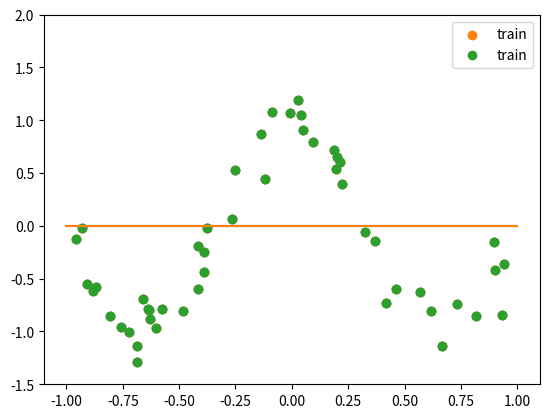

This chart was generated by the following Python code:
import math
class ag: # AutoGrad
    def log(input):
        output = ag.Scalar(math.log(input.value), inputs=[input], op="log")

        def _backward():
            input.grad += output.grad / input.value
            return None

        output._backward = _backward
        return output

    def exp(input):

        output = ag.Scalar(math.exp(input.value), inputs=[input], op="exp")

        def _backward():
            input.grad += output.grad * output.value
            return None

        output._backward = _backward
        return output

    def relu(input):
        output = ag.Scalar(max(0, input.value), inputs=[input], op="relu")

        def _backward():
            if input.value > 0:
                input.grad += output.grad

        output._backward = _backward
        return output


    class Scalar: # Scalars with grads
        def __init__(self,  value, op="", _backward= lambda : None, inputs=[], label=""):

            self.value = float(value)
            self.grad = 0.0

            self._backward = _backward
            self.inputs = inputs

            self.op = op
            self.label = label


        def topological_sort(self):
            topo_order = []
            visited = set()

            def dfs(node):
                if node not in visited:
                    visited.add(node)
                    for input in node.inputs:
                        dfs(input)
                    topo_order.append(node)

            dfs(self)
            return topo_order

        def backward(self):
            self.grad = 1.0

            topo_order = self.topological_sort()

            for node in reversed(topo_order):
                node._backward()


        def __add__(self, other):
            assert isinstance(other, ag.Scalar)

            output = ag.Scalar(self.value + other.value,
                               inputs=[self, other], op="add")

            def _backward():
                # pass
                self.grad += output.grad
                other.grad += output.grad

            output._backward = _backward
            return output


        def __mul__(self, other):
            assert isinstance(other, ag.Scalar)
            output = ag.Scalar(self.value * other.value, inputs=[self, other], op="mul")

            def _backward():
                self.grad += other.value * output.grad
                other.grad += self.value * output.grad

                return None

            output._backward = _backward

            return output

        def __pow__(self, exponent): # exponent is just a python float
            output = ag.Scalar(self.value ** exponent, inputs=[self], op=f"pow({exponent})")

            def _backward():
                self.grad += (exponent * self.value**(exponent-1)) * output.grad
                return None

            output._backward = _backward
            return output

        def __repr__(self) -> str:
            return str("val:" + str(self.value) + ", grad:" + str(self.grad))



import numpy as np

class Model:
    def __init__(self, n_hidden,rng_seed = 42):
        np.random.seed(rng_seed)

        w1np = np.random.randn(n_hidden)
        b1np = np.random.randn(n_hidden)
        w2np = np.random.randn(n_hidden)
        b2np = np.random.randn(1)

        self.w1 = [ag.Scalar(val) for val in w1np]
        self.b1 = [ag.Scalar(val) for val in b1np]
        self.w2 = [ag.Scalar(val) for val in w2np]
        self.b2 = [ag.Scalar(val) for val in b2np]

        self.n_hidden = n_hidden

        self.parameters = self.w1 + self.b1 + self.w2 + self.b2

    def forward(self, x):
        # x is a 1-dimensional numpy array
        # "upgrade" x into ag.Scalars
        x_scalar = [ag.Scalar(val) for val in x]
        n_samples = len(x_scalar)

        ## YOUR CODE HERE
        return [ag.Scalar(0.0) for i in range(n_samples)]



class Loss:
    def mse(self, predictions, targets):
        # mean squared error
        assert len(predictions) == len(targets)
        n_samples = len(predictions)
        loss = ag.Scalar(0.0)

        ## YOUR CODE HERE
        # make sure that you divide by total number of samples

        return loss

class Optimizer:
    def __init__(self, parameters, lr=0.01):
        self.parameters = parameters
        self.lr = lr

    def zero_grad(self):
        for param in self.parameters:
            param.grad = 0.0

    def step(self):
        for param in self.parameters:
            param.value -= self.lr * param.grad




def to_numpy(ag_Scalar_list):
    return np.array([scalar.value for scalar in ag_Scalar_list])


import numpy as np
import matplotlib.pyplot as plt

N = 50

np.random.seed(42)
xnp = 2.0*(np.random.rand(N)-0.5) # note that i'm using rand instead of randn

eps = (1/5)*np.random.randn(N)
ynp = np.cos((3/2)*np.pi*xnp) + eps

plt.scatter(xnp, ynp)

n_hidden = 20
loss_fn = Loss()
model = Model(n_hidden=n_hidden)
output = model.forward(xnp)
loss = loss_fn.mse(output, ynp)
loss.backward()

plt.scatter(xnp,ynp, label='train')
plt.ylim([-1.5,2.0])

x_grid = np.linspace(-1,1,100)

y_grid = model.forward(x_grid)

plt.plot(x_grid,to_numpy(y_grid))
plt.legend()


def relu(z):
    return np.maximum(0, z)

def relu_derivative(z):
    return 1.0*(z > 0)

def forward_pass(x, theta):
    w1, b1, w2, b2 = theta["w1"], theta["b1"], theta["w2"], theta["b2"]
    h = np.dot(x, w1[np.newaxis,:]) + b1

    z = np.dot(relu(h), w2) + b2

    return h,z

def compute_gradients(x, y, theta):
    w1, b1, w2, b2 = theta["w1"], theta["b1"], theta["w2"], theta["b2"]
    N = x.shape[0]

    h, z = forward_pass(x, theta)

    dJdw2 = -(2/N) *np.dot(y-z,relu(h))
    dJdb2 = -(2/N) *np.sum(y-z)

    dJdw1 = -(2/N)*np.dot(x.T,(y-z)[:,np.newaxis]*(relu_derivative(h)*w2)).flatten()
    dJdb1 = -(2/N)*np.sum((y-z)[:,np.newaxis]*(relu_derivative(h)*w2),axis=0)

    gradients = {
        "w1": dJdw1,
        "b1": dJdb1,
        "w2": dJdw2,
        "b2": dJdb2
    }

    return gradients
np.random.seed(42)

w1np = np.random.randn(n_hidden)
b1np = np.random.randn(n_hidden)
w2np = np.random.randn(n_hidden)
b2np = np.random.randn(1)
theta = {
    "w1": w1np,
    "b1": b1np,
    "w2": w2np,
    "b2": b2np
}

print("Gradients w.r.t...")
compute_gradients(xnp[:,np.newaxis],ynp,theta)

print(np.array([w1_.grad for w1_ in model.w1]))
print(np.array([b1_.grad for b1_ in model.b1]))
print(np.array([w2_.grad for w2_ in model.w2]))
print(np.array([b2_.grad for b2_ in model.b2]))



n_hidden = 20
model = Model(n_hidden=n_hidden)
optimizer = Optimizer(model.parameters, lr=0.1)


for epoch in range(100):
    optimizer.zero_grad()
    output = model.forward(xnp)
    loss = loss_fn.mse(output, ynp)
    loss.backward()
    optimizer.step()
    if epoch % 10 == 0:
        print(f"Iteration {epoch}, Loss: {loss.value}")

plt.scatter(xnp,ynp, label='train')
plt.ylim([-1.5,2.0])

x_grid = np.linspace(-1,1,100)

y_grid = model.forward(x_grid)

plt.plot(x_grid,to_numpy(y_grid))
plt.legend()

